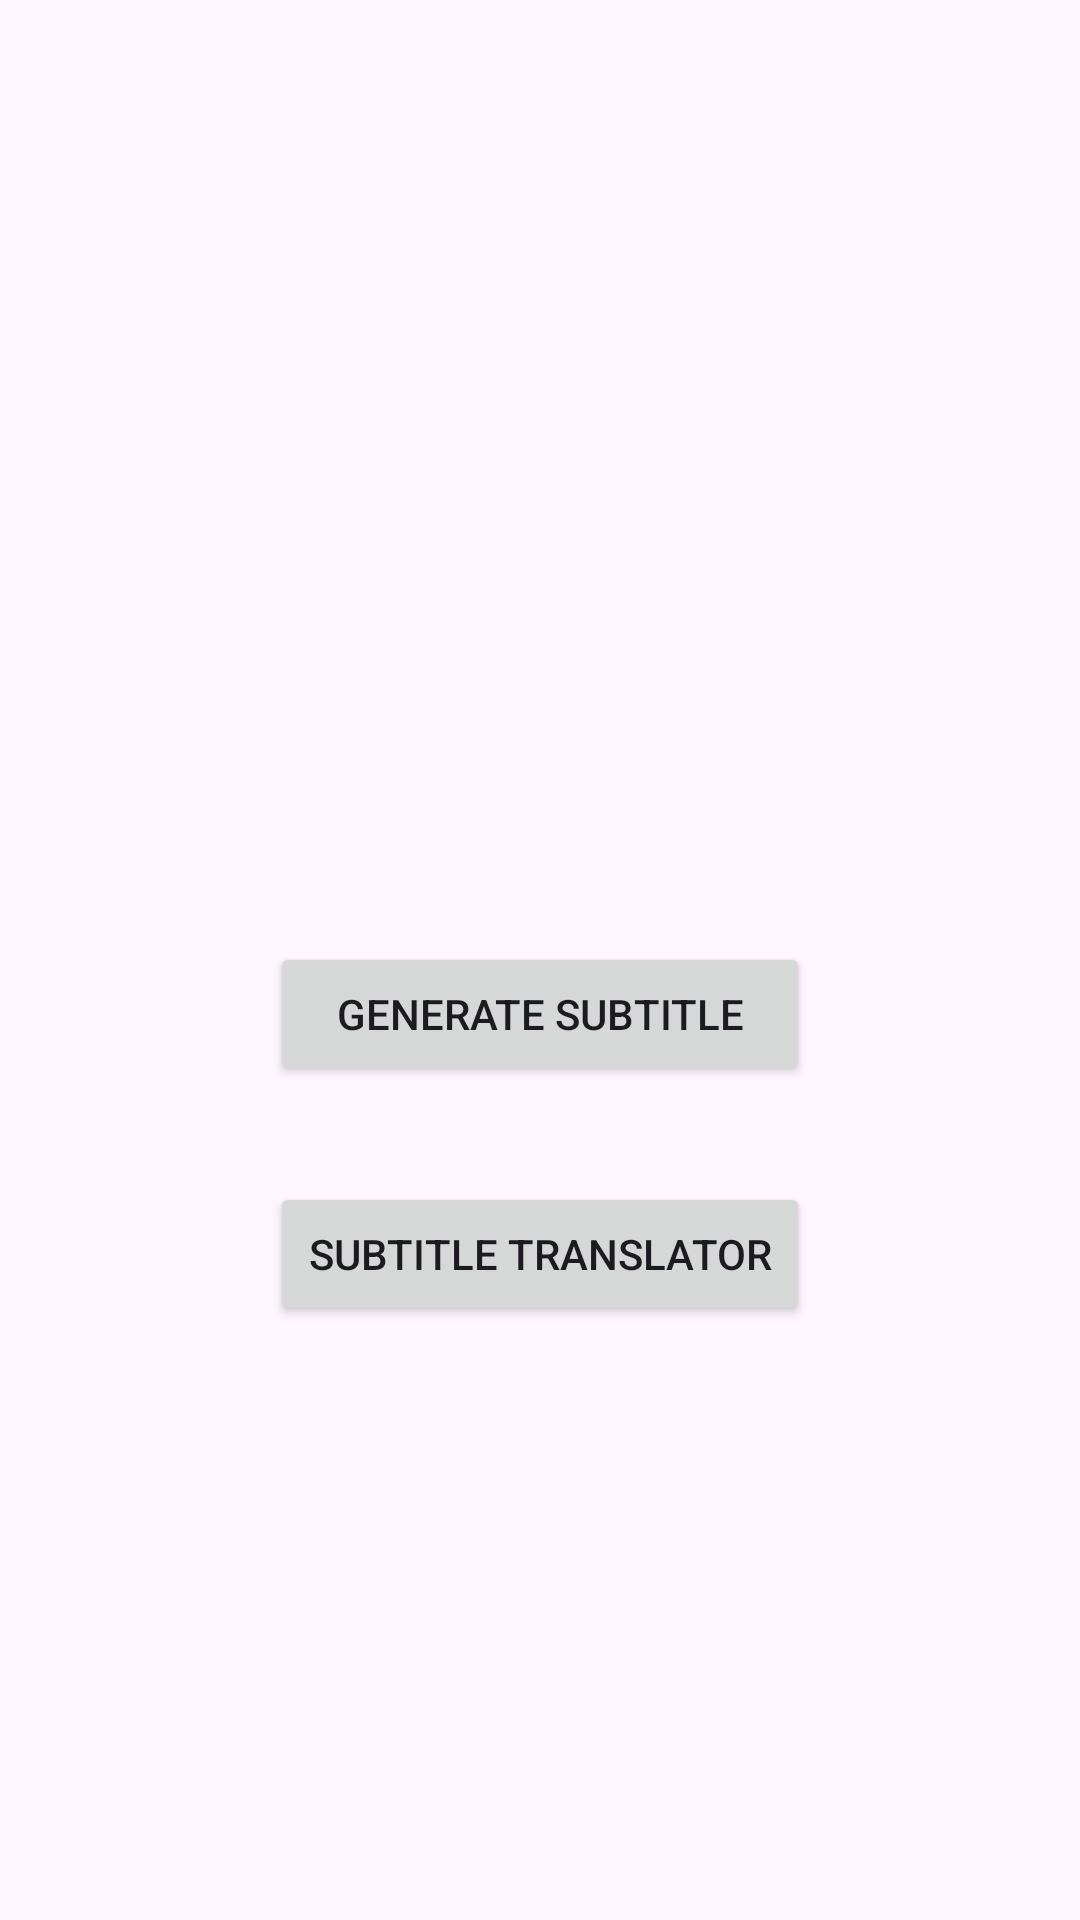

Here is an Android app screen rendered from its layout file. Give the layout XML and the strings, colors and styles it references.
<!-- AndroidManifest.xml: application theme Theme.AutoSub -->
<!-- res/layout/activity_landing.xml -->
<?xml version="1.0" encoding="utf-8"?>
<androidx.constraintlayout.widget.ConstraintLayout xmlns:android="http://schemas.android.com/apk/res/android"
    android:layout_width="match_parent"
    android:layout_height="match_parent"
    xmlns:app="http://schemas.android.com/apk/res-auto">

    <Button
        android:id="@+id/subtitle_generator_bt"
        android:layout_width="180dp"
        android:layout_height="wrap_content"
        android:text="Generate Subtitle"
        android:layout_marginTop="36dp"
        app:layout_constraintEnd_toEndOf="parent"
        app:layout_constraintStart_toStartOf="parent"
        app:layout_constraintBottom_toBottomOf="parent"
        app:layout_constraintTop_toTopOf="parent"
         />

    <Button
        android:id="@+id/subtitle_translate_bt"
        android:layout_width="180dp"
        android:layout_height="wrap_content"
        android:text="Subtitle Translator"
        android:layout_marginTop="32dp"
        app:layout_constraintEnd_toEndOf="parent"
        app:layout_constraintStart_toStartOf="parent"
        app:layout_constraintTop_toBottomOf="@+id/subtitle_generator_bt"
         />

</androidx.constraintlayout.widget.ConstraintLayout>
<!-- resources referenced by this layout -->
<resources>
  <style name="Theme.AutoSub" parent="Base.Theme.AutoSub" />
  <style name="Base.Theme.AutoSub" parent="Theme.Material3.DayNight.NoActionBar">
          
          
          <item name="windowActionModeOverlay">true</item>
      </style>
</resources>
